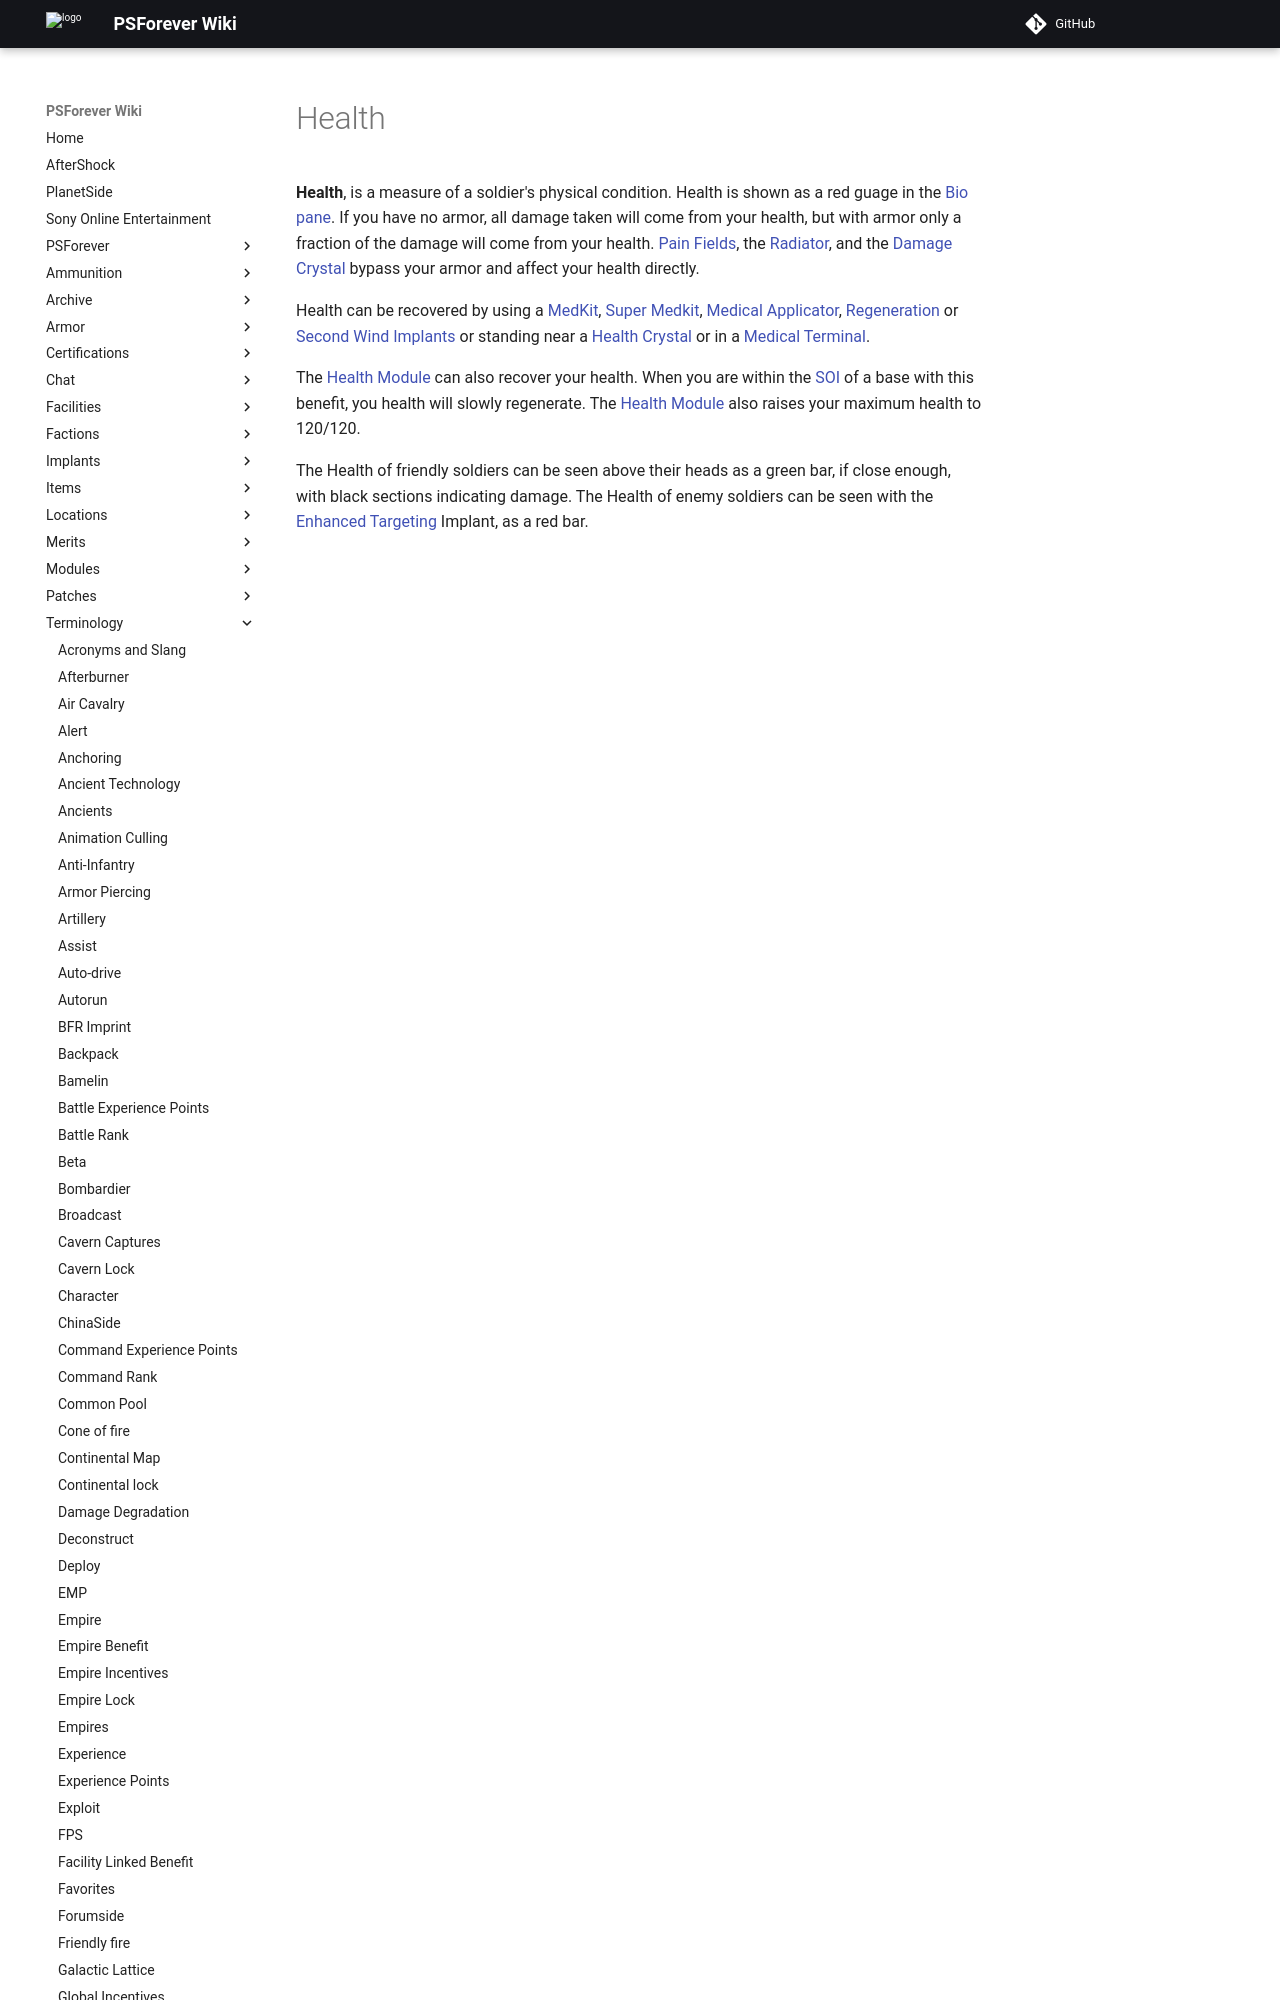

repository: psforever/wiki · page: terminology/Health/index.html · generator: mkdocs

# Health

**Health**, is a measure of a soldier's physical condition. Health is shown as a
red guage in the [Bio pane](Heads-up_Display.md#Bio_Pane). If you have no
armor, all damage taken will come from your health, but with armor only a
fraction of the damage will come from your health. [Pain Fields](Pain_Field.md),
the [Radiator](../weapons/Radiator.md), and the
[Damage Crystal](../items/Damage_Crystal.md) bypass your armor and affect your
health directly.
